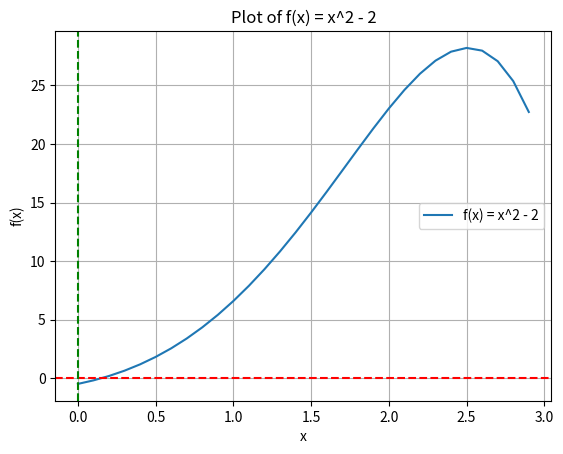

This figure's Python source: (Note: this script raises an exception after producing the figure.)
import matplotlib.pyplot as plt
import numpy as np
import pandas as pd
import math

def f(x):
    return np.exp(x)*(3.2*np.sin(x)-0.5*np.cos(x))

x = np.arange(0, 3, 0.1)
plt.plot(x, f(x), label = 'f(x) = x^2 - 2')
plt.axhline(0, color='red', linestyle='--')
plt.axvline(0, color='green', linestyle='--')

plt.xlabel('x')
plt.ylabel('f(x)')

plt.title('Plot of f(x) = x^2 - 2')
plt.grid()
plt.legend()


def bisection_method(f, a, b, tol=1e-5):
    if f(a) * f(b) >= 0:
        raise ValueError("f(a) and f(b) must have opposite signs.")

    mid = (a + b) / 2.0

    if abs(f(mid)) < tol:
        return mid
    elif f(a) * f(mid) < 0:
        return bisection_method(f, a, mid)
    else:
        return bisection_method(f, mid, b)

root = bisection_method(f, 0, 10)
# Plot result
x = np.arange(0, 3, 0.1)
plt.plot(x, f(x), label='f2(x) = x^2 - 2')
plt.scatter(root, f(root), color = 'blue')
plt.axvline(root, color = 'green', linestyle = '--', label = f'x = root ({root: .5f})')
plt.xlabel('x')
plt.ylabel('f(x)')
plt.title(f'bisection_method root: {root: .5f}')


def false_position_method(f, a, b, error = 1e-5):
    if f(a) * f(b) >= 0:
        raise ValueError("f(a) and f(b) must have opposite signs.")

    c = a - (f(a) * (b - a)) / (f(b) - f(a))

    if abs(f(c)) < error:
        return c
    elif f(a) * f(c) < 0:
        return false_position_method(f, a, c)
    else:
        return false_position_method(f, c, b)

root = false_position_method(f, 0, 10)
# print(root)

x = np.arange(0, 3, 0.1)
plt.plot(x, f(x), label= 'f(x) = x^2 - 2')
plt.scatter(root, f(root), color = 'blue')
plt.title(f'False Position Method Root: {root: .5f}')
plt.axvline(root, color = 'red', linestyle = '--', label = f)
plt.xlabel('x')
plt.ylabel('f(x)')
plt.grid()
plt.legend()

def g(x) :
    return (x ** 3 + 1) / 4

def iteration_method(g, x, error = 1e-5, lim = 100):
    for _ in range(lim):
        x_new = g(x)
        if abs(x_new - x) < error:
            return x_new
        x = x_new
    raise ValueError(
        "Iteration did not converge within the maximum number of iterations."
    )

root = iteration_method(g, 1)
# print(root)
# Let's plot the result
x = np.arange(-10, 10, 0.1)

plt.plot(x, g(x), label='f2(x) = x^3 - 2x + 2')
plt.scatter(root, g(root), color='blue')  # Mark the root on the plot
plt.axvline(root, color='purple', linestyle='--', label=f'x = root ({root:.5f})')

plt.axvline(0, color='green', linestyle='--')
plt.axhline(0, color='red', linestyle='--')

plt.xlabel('x')
plt.ylabel('f2(x)')
plt.title(f"Iteration Method Root: {root:.5f}")
plt.grid()
plt.legend()

def f(x) :
    return x ** 2 - 2
def df(x):
    return 2 * x

def Newton_Rapson_Method(f, df, x0, error = 1e-5, lim = 100):
    x = x0
    for i in range(lim):
        x_new = x - f(x)/df(x)
        if abs(x_new - x) < error:
            return x_new
        x = x_new
    
    raise ValueError("Newton-Rapshon method did not converge within the maximum number of iteration")

root = Newton_Rapson_Method(f, df, 10)
# print(root)
x = np.arange(-1, 3, 0.1)
plt.plot(x, f(x), label = 'f(x) = x^2 - 2')
plt.scatter(root, f(root), color = 'blue')
plt.title(f'Newton-Rapson Method {root: .5f}')
plt.grid()
plt.legend()